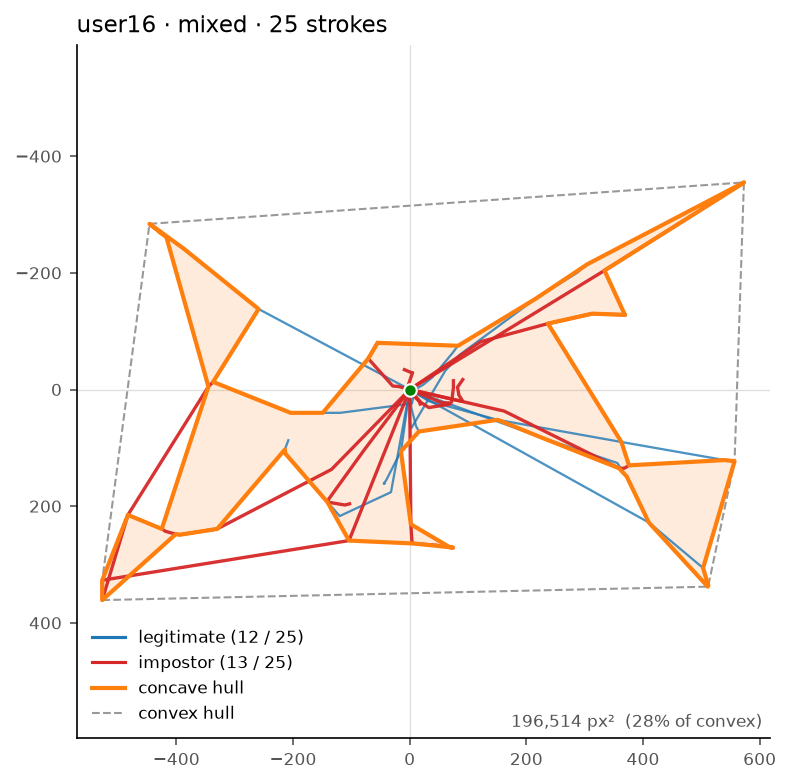

Source data for this figure (header and first rows):
user, strokes, ratio, threshold_px, corners, area_px2, perimeter_px, convex_area_px2, share_of_convex
user16, 25, 0.15, 156.6, 52, 196514, 5065, 695418, 0.283
